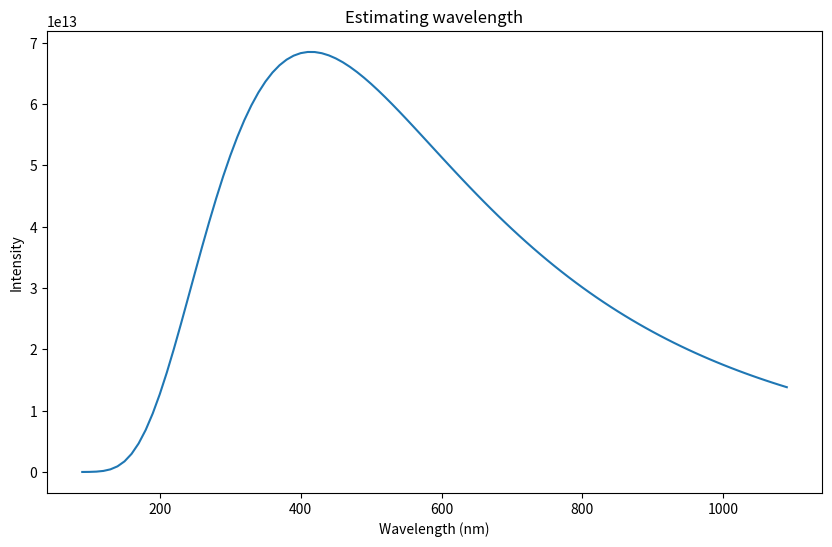

This chart was generated by the following Python code:
from math import exp as e
import matplotlib.pyplot as plt
import numpy as np

h=6.626*10**-34
k=1.38*10**-23
T=7000
c=3*10**8

fig = plt.figure(figsize=(10,6))
ax = fig.add_subplot(1,1,1)
ax.set_xlabel('Wavelength (nm)')
ax.set_ylabel('Intensity')
ax.set_title('Estimating wavelength')
xpoints = np.array(90)
ypoints = np.array(((2*h*c**2)/90**5)*(1/(e((h*c)/(90*k*T))-1)))

for i in range(100,1100,10):
  l=(i*10**-9)
  B=((2*h*c**2)/l**5)*(1/(e((h*c)/(l*k*T))-1))
  xpoints = np.append(xpoints, l*10**9)
  ypoints = np.append(ypoints, B)
#  print("B",f'{float(f"{B:.2g}"):g}')
#  print("l",f'{float(f"{l:.2g}"):g}')
  
ax.plot(xpoints,ypoints)